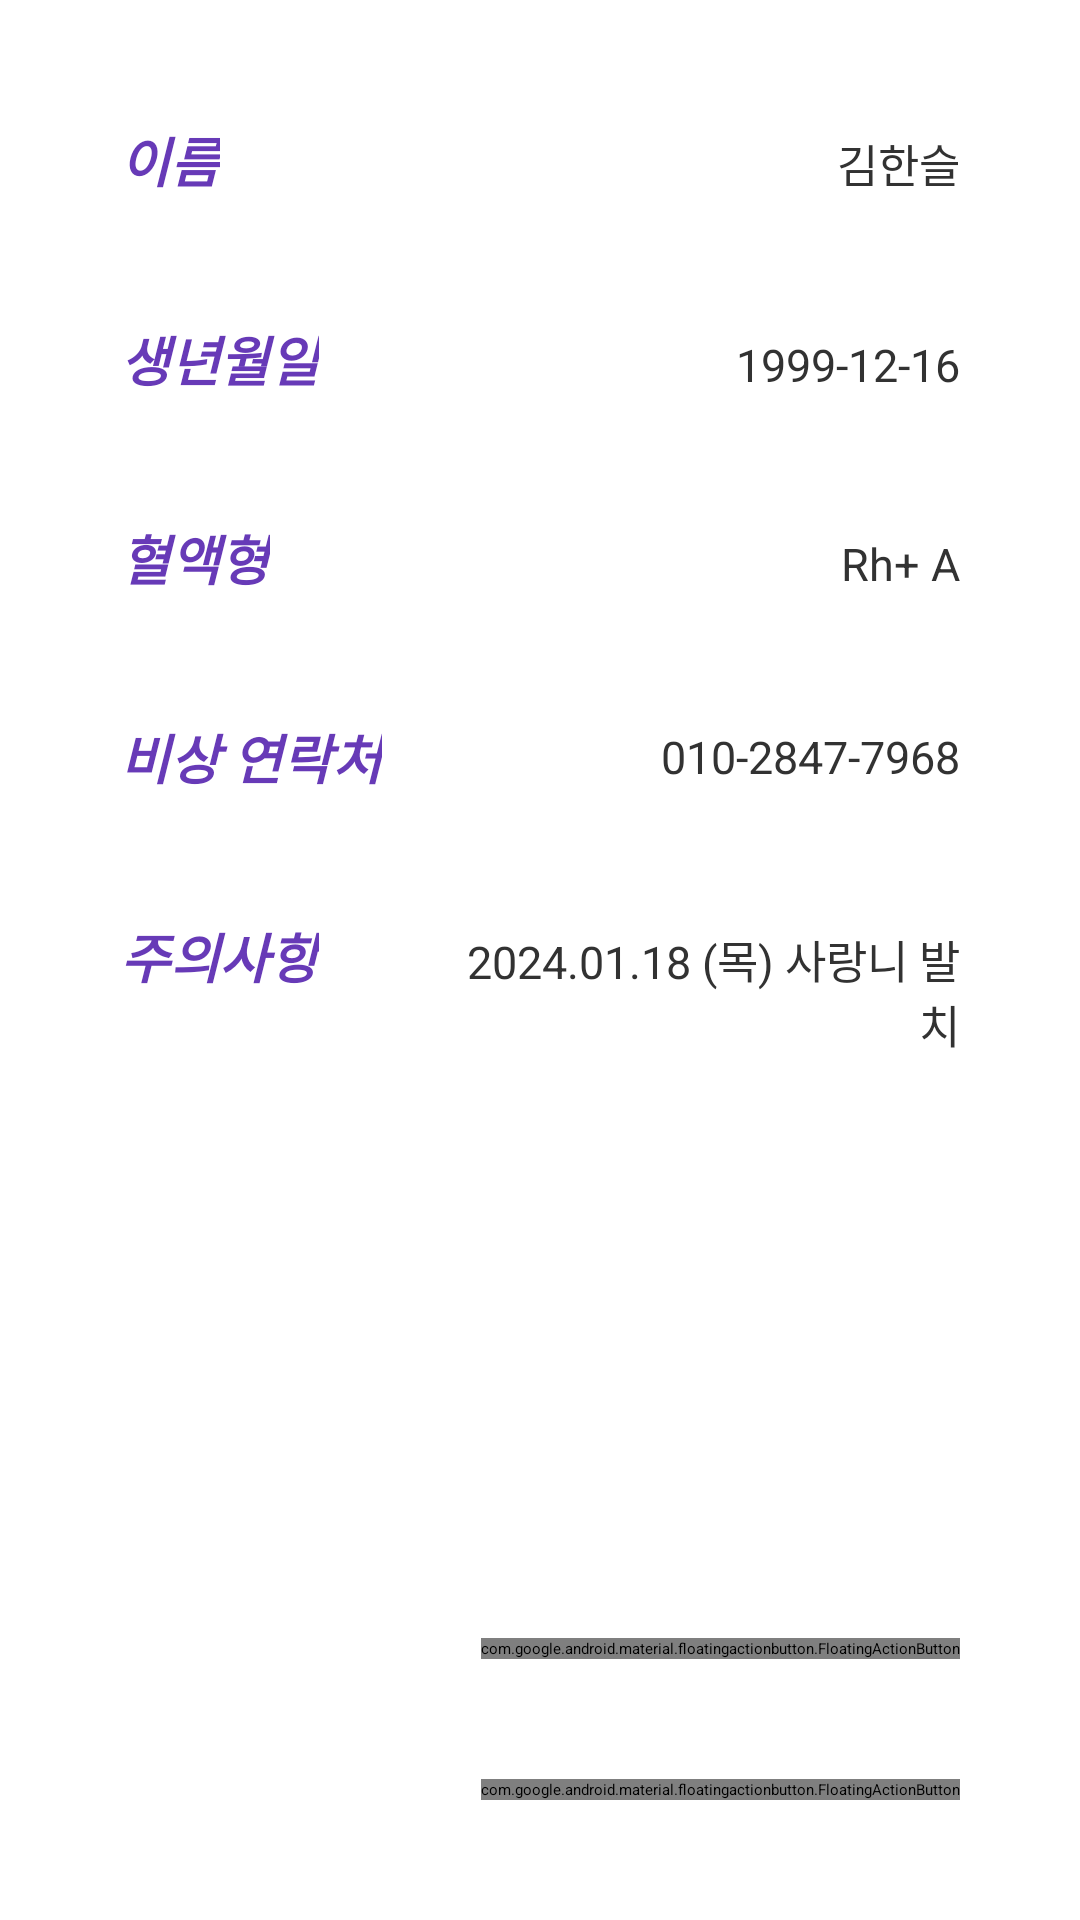

Android layout source for this screen:
<!-- AndroidManifest.xml: application theme Theme.Emergency -->
<!-- res/layout/activity_main.xml -->
<?xml version="1.0" encoding="utf-8"?>
<androidx.constraintlayout.widget.ConstraintLayout xmlns:android="http://schemas.android.com/apk/res/android"
    xmlns:app="http://schemas.android.com/apk/res-auto"
    xmlns:tools="http://schemas.android.com/tools"
    android:layout_width="match_parent"
    android:layout_height="match_parent"
    tools:context=".MainActivity">

    <TextView
        android:id="@+id/name"
        style="@style/title"
        android:layout_width="wrap_content"
        android:layout_height="wrap_content"
        android:layout_marginStart="40dp"
        android:text="@string/name"
        app:layout_constraintStart_toStartOf="parent"
        app:layout_constraintTop_toTopOf="parent" />

    <TextView
        android:id="@+id/userName"
        style="@style/value"
        android:layout_width="0dp"
        android:layout_height="wrap_content"
        android:text="@string/username_example"
        app:layout_constraintBaseline_toBaselineOf="@+id/name"
        app:layout_constraintEnd_toEndOf="parent"
        app:layout_constraintStart_toStartOf="@+id/guideline" />

    <TextView
        android:id="@+id/birth"
        style="@style/title"
        android:layout_width="wrap_content"
        android:layout_height="wrap_content"
        android:text="@string/birth"
        app:layout_constraintStart_toStartOf="@+id/name"
        app:layout_constraintTop_toBottomOf="@+id/name" />

    <TextView
        android:id="@+id/userBirth"
        style="@style/value"
        android:layout_width="0dp"
        android:layout_height="wrap_content"
        android:text="@string/userBirth_example"
        app:layout_constraintBaseline_toBaselineOf="@+id/birth"
        app:layout_constraintEnd_toEndOf="parent"
        app:layout_constraintStart_toStartOf="@+id/guideline" />

    <TextView
        android:id="@+id/bloodType"
        style="@style/title"
        android:layout_width="wrap_content"
        android:layout_height="wrap_content"
        android:text="@string/bloodType"
        app:layout_constraintStart_toStartOf="@+id/birth"
        app:layout_constraintTop_toBottomOf="@+id/birth" />

    <TextView
        android:id="@+id/userBloodType"
        style="@style/value"
        android:layout_width="0dp"
        android:layout_height="wrap_content"
        android:text="@string/userBloodType_example"
        app:layout_constraintBaseline_toBaselineOf="@+id/bloodType"
        app:layout_constraintEnd_toEndOf="parent"
        app:layout_constraintStart_toStartOf="@+id/guideline" />

    <TextView
        android:id="@+id/emergencyContact"
        style="@style/title"
        android:layout_width="wrap_content"
        android:layout_height="wrap_content"
        android:text="@string/emergencyContact"
        app:layout_constraintStart_toStartOf="@+id/bloodType"
        app:layout_constraintTop_toBottomOf="@+id/bloodType" />

    <TextView
        android:id="@+id/userEmergencyContact"
        android:layout_width="0dp"
        android:layout_height="wrap_content"
        android:layout_marginStart="20dp"
        android:ellipsize="end"
        android:gravity="end"
        android:maxLines="1"
        android:text="@string/userEmergencyContact_example"
        android:textColor="@color/darkGray"
        android:textSize="15sp"
        app:layout_constraintBottom_toBottomOf="@+id/emergencyContact"
        app:layout_constraintEnd_toStartOf="@+id/callButton"
        app:layout_constraintStart_toStartOf="@+id/guideline"
        app:layout_constraintTop_toTopOf="@+id/emergencyContact" />

    <ImageButton
        android:id="@+id/callButton"
        android:layout_width="wrap_content"
        android:layout_height="wrap_content"
        android:src="@drawable/round_call_white"
        app:layout_constraintBottom_toBottomOf="@+id/emergencyContact"
        app:layout_constraintEnd_toEndOf="@+id/userName"
        app:layout_constraintTop_toTopOf="@+id/emergencyContact" />

    <TextView
        android:id="@+id/caution"
        style="@style/title"
        android:layout_width="wrap_content"
        android:layout_height="wrap_content"
        android:text="@string/caution"
        app:layout_constraintStart_toStartOf="@+id/emergencyContact"
        app:layout_constraintTop_toBottomOf="@+id/emergencyContact" />

    <TextView
        android:id="@+id/userCaution"
        style="@style/cautionValue"
        android:layout_width="0dp"
        android:layout_height="wrap_content"
        android:text="@string/userCaution_example"
        app:layout_constraintBaseline_toBaselineOf="@+id/caution"
        app:layout_constraintEnd_toEndOf="parent"
        app:layout_constraintStart_toStartOf="@+id/guideline" />

    <androidx.constraintlayout.widget.Guideline
        android:id="@+id/guideline"
        android:layout_width="wrap_content"
        android:layout_height="wrap_content"
        android:orientation="vertical"
        app:layout_constraintGuide_percent="0.35" />

    <com.google.android.material.floatingactionbutton.FloatingActionButton
        android:id="@+id/goInputActivityButton"
        android:layout_width="wrap_content"
        android:layout_height="wrap_content"
        android:layout_margin="40dp"
        android:clickable="true"
        app:layout_constraintBottom_toBottomOf="parent"
        app:layout_constraintEnd_toEndOf="parent"
        app:srcCompat="@drawable/round_edit_white" />

    <com.google.android.material.floatingactionbutton.FloatingActionButton
        android:id="@+id/deleteButton"
        android:layout_width="wrap_content"
        android:layout_height="wrap_content"
        android:layout_margin="40dp"
        android:clickable="true"
        app:layout_constraintBottom_toTopOf="@+id/goInputActivityButton"
        app:layout_constraintEnd_toEndOf="parent"
        app:srcCompat="@drawable/round_delete_white" />

</androidx.constraintlayout.widget.ConstraintLayout>
<!-- resources referenced by this layout -->
<resources>
  <color name="darkGray">#FF323232</color>
  <string name="birth">생년월일</string>
  <string name="bloodType">혈액형</string>
  <string name="caution">주의사항</string>
  <string name="emergencyContact">비상 연락처</string>
  <string name="name">이름</string>
  <string name="userBirth_example">1999-12-16</string>
  <string name="userBloodType_example">Rh+ A</string>
  <string name="userCaution_example">2024.01.18 (목) 사랑니 발치</string>
  <string name="userEmergencyContact_example">010-2847-7968</string>
  <string name="username_example">김한슬</string>
  <style name="cautionValue">
          <item name="android:textColor">@color/darkGray</item>
          <item name="android:textSize">15sp</item>
          <item name="android:layout_marginTop">20dp</item>
          <item name="android:layout_marginStart">20dp</item>
          <item name="android:layout_marginEnd">40dp</item>
          <item name="android:gravity">end</item>
      </style>
  <style name="title" parent="Widget.AppCompat.TextView">
          <item name="android:textColor">@color/purple</item>
          <item name="android:textSize">18sp</item>
          <item name="android:layout_marginTop">40dp</item>
          <item name="android:textStyle">italic|bold</item>
      </style>
  <style name="value">
          <item name="android:textColor">@color/darkGray</item>
          <item name="android:textSize">15sp</item>
          <item name="android:layout_marginStart">20dp</item>
          <item name="android:layout_marginEnd">40dp</item>
          <item name="android:gravity">end</item>
          <item name="android:ellipsize">end</item>
          <item name="android:maxLines">1</item>
      </style>
  <color name="purple">#FF673AB7</color>
</resources>
